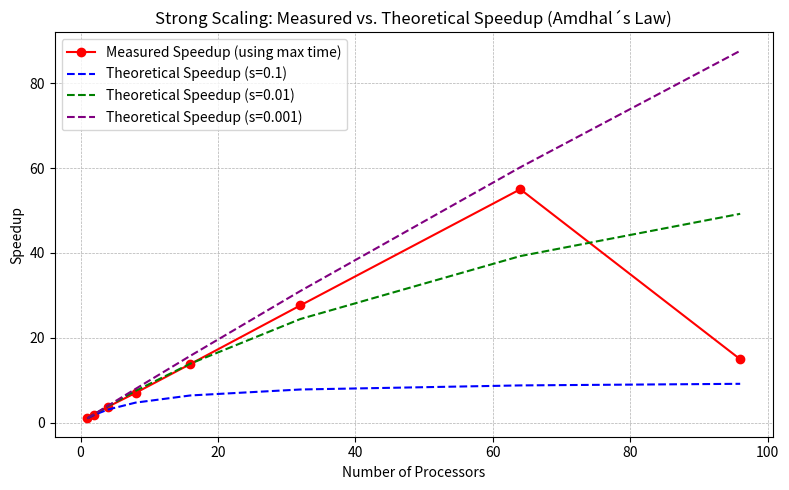

The script that saved this image:
import matplotlib.pyplot as plt
import numpy as np

# --- Max Local Computation Times (seconds) ---
times_max = np.array([
    682.88,    # 1 process
    358.231,   # 2 processes
    182.656,   # 4 processes
    97.6342,   # 8 processes
    49.3973,   # 16 processes
    24.7043,   # 32 processes
    12.4101,   # 64 processes
    45.7208    # 96 processes (outlier due to inter-socket communication)
])

# --- Number of processors ---
processors = np.array([1, 2, 4, 8, 16, 32, 64, 96])

# --- Measured Speedup ---
speedup_measured = times_max[0] / times_max

# --- Theoretical Speedups for different serial fractions ---
serial_fractions = [0.1, 0.01, 0.001]
colors = ['blue', 'green', 'purple']

# --- Plot ---
plt.figure(figsize=(8, 5))
plt.plot(processors, speedup_measured, 'o-', color='red', label='Measured Speedup (using max time)')

# Plot each theoretical speedup
for s, c in zip(serial_fractions, colors):
    speedup_theoretical = 1 / (s + (1 - s) / processors)
    plt.plot(processors, speedup_theoretical, '--', color=c, label=f'Theoretical Speedup (s={s})')

plt.xlabel('Number of Processors')
plt.ylabel('Speedup')
plt.title('Strong Scaling: Measured vs. Theoretical Speedup (Amdhal´s Law)')
plt.grid(True, linestyle='--', linewidth=0.5)
plt.legend()
plt.tight_layout()
plt.savefig('strong_scaling_speedup_max.png', dpi=300)
plt.show()
